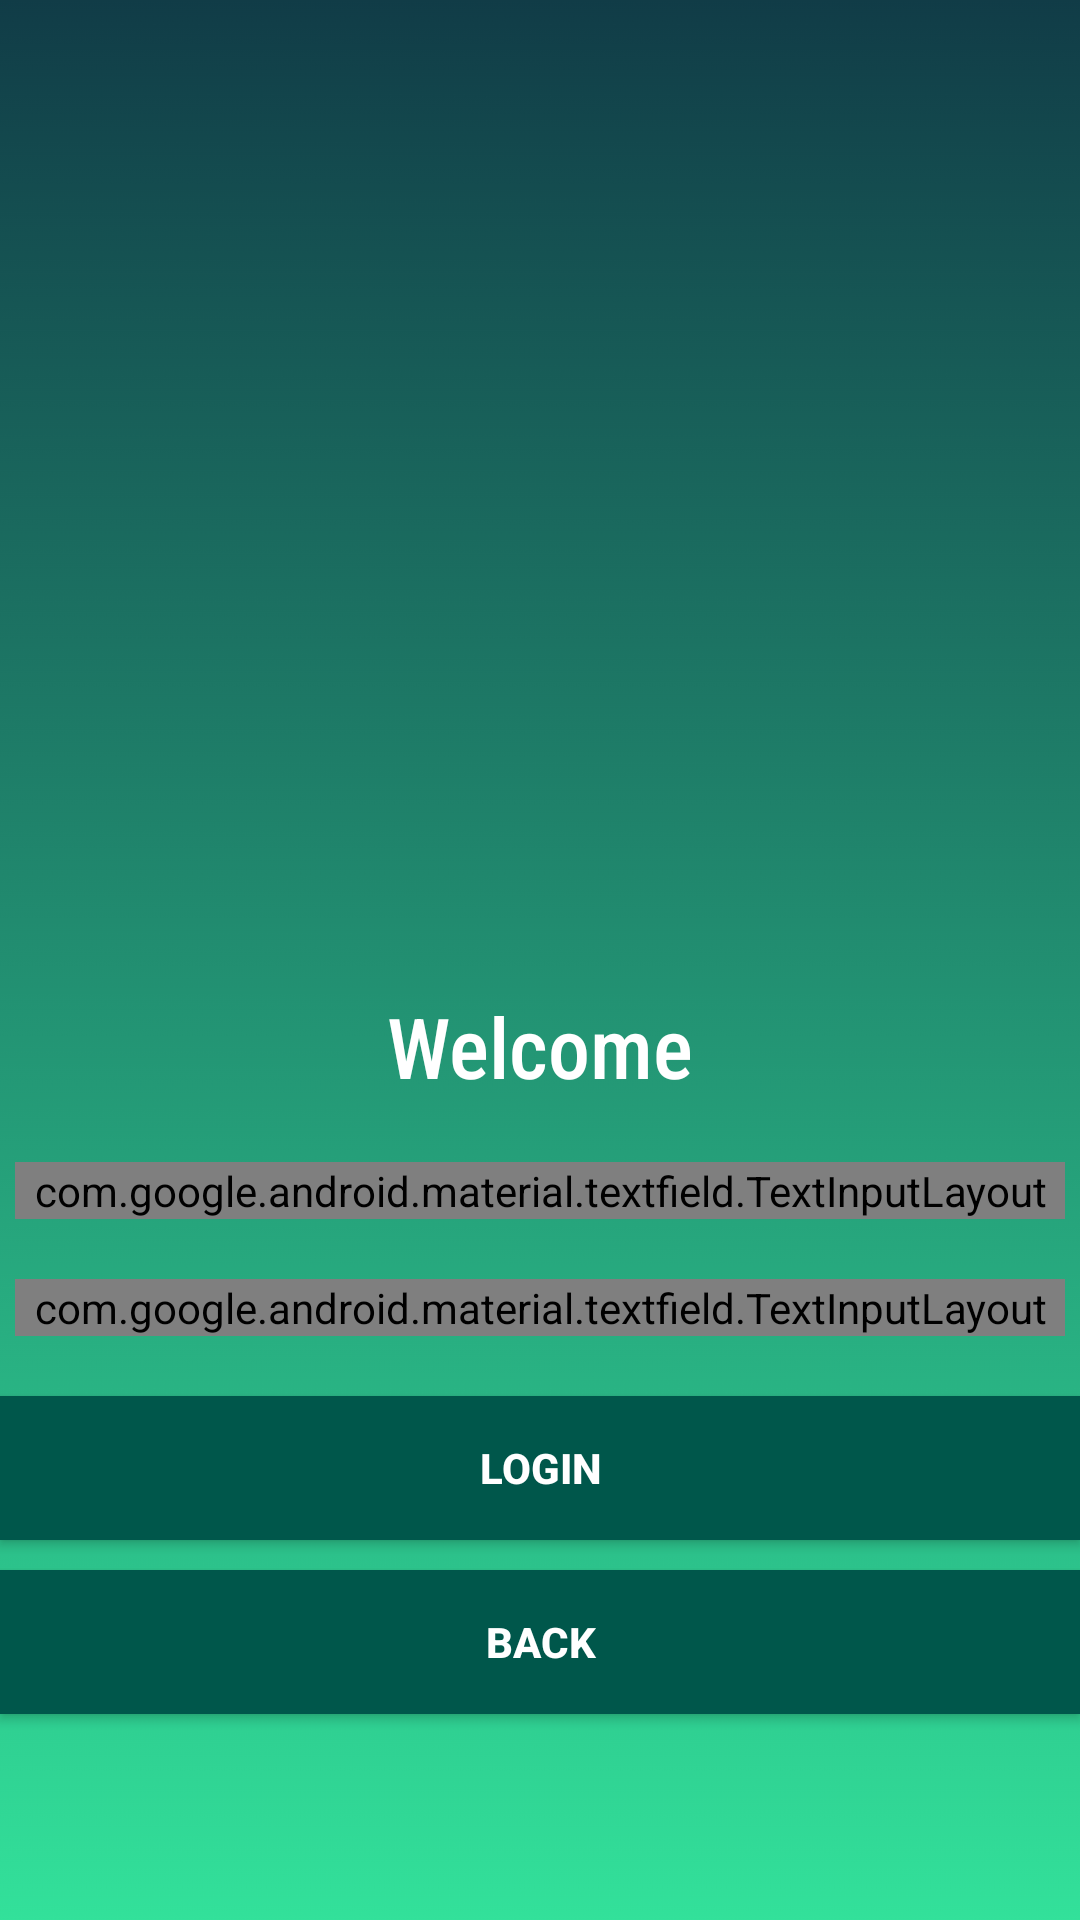

Write the Android layout XML for this screen, with the resource values it uses.
<!-- AndroidManifest.xml: application theme AppTheme -->
<!-- res/layout/activity_student_login.xml -->
<?xml version="1.0" encoding="utf-8"?>
<LinearLayout xmlns:android="http://schemas.android.com/apk/res/android"
    xmlns:tools="http://schemas.android.com/tools"
    xmlns:app="http://schemas.android.com/apk/res-auto"
    android:id="@+id/activity_main"
    android:layout_width="match_parent"
    android:layout_height="match_parent"
    android:orientation="vertical"
    tools:context="com.example.campmanager.StudentLogin"
    android:background="@drawable/ab41">

    <ImageView
        android:layout_width="200dp"
        android:layout_height="200dp"
        android:layout_gravity="center"
        android:layout_marginTop="100dp"
        android:layout_marginBottom="30dp"
        android:background="@drawable/graduate" />

    <TextView

        android:id="@+id/textView5"
        android:layout_width="wrap_content"
        android:layout_height="wrap_content"
        android:layout_marginBottom="10dp"
        android:fontFamily="sans-serif-condensed-medium"
        android:textColor="#ffffff"
        android:text="Welcome"
        android:textSize="28dp"
        android:layout_gravity="center"/>


    <com.google.android.material.textfield.TextInputLayout
        style="@style/Widget.MaterialComponents.TextInputLayout.OutlinedBox"
        android:layout_width="350dp"
        android:layout_height="wrap_content"
        android:layout_gravity="center"
        android:layout_margin="10dp"
        app:boxStrokeColor="#ffffff"
        android:textColorHint="#fff">

        <EditText
            android:id="@+id/editText3"
            android:layout_width="350dp"
            android:layout_height="wrap_content"
            android:layout_gravity="center"
            android:layout_margin="10dp"
            android:fontFamily="sans-serif-condensed-medium"
            android:hint="Enter RegID"
            android:inputType="textPersonName"
            android:textColor="#ffffff" />

    </com.google.android.material.textfield.TextInputLayout>


    <com.google.android.material.textfield.TextInputLayout
        android:layout_margin="10dp"
        android:layout_width="350dp"
        android:layout_height="wrap_content"
        style="@style/Widget.MaterialComponents.TextInputLayout.OutlinedBox"
        android:layout_gravity="center"
        app:boxStrokeColor="#ffffff"
        android:textColorHint="#fff">

        <EditText
            android:id="@+id/editText"
            android:layout_width="350dp"
            android:layout_height="wrap_content"
            android:layout_margin="10dp"
            android:fontFamily="sans-serif-condensed-medium"
            android:hint="Password"
            android:inputType="textPassword"
            android:textColor="#ffffff"
            android:layout_gravity="center" />

    </com.google.android.material.textfield.TextInputLayout>

    <Button
        android:id="@+id/button1"
        android:layout_width="match_parent"
        android:layout_height="wrap_content"
        android:layout_gravity="center"
        android:layout_marginTop="10dp"
        android:background="@color/colorPrimaryDark"
        android:text="LOGIN"
        android:textColor="@android:color/white"
        android:textStyle="bold" />
    <Button
        android:id="@+id/back"
        android:layout_width="match_parent"
        android:layout_height="wrap_content"
        android:layout_gravity="center"
        android:layout_marginTop="10dp"
        android:background="@color/colorPrimaryDark"
        android:text="back"
        android:textColor="@android:color/white"
        android:textStyle="bold" />
</LinearLayout>
<!-- resources referenced by this layout -->
<resources>
  <color name="colorPrimaryDark">#00574B</color>
  <!-- drawable ab41: png bitmap (drawable, 34749 bytes) -->
  <style name="AppTheme" parent="Theme.AppCompat.Light.NoActionBar">
          
          <item name="colorPrimary">@color/colorPrimary</item>
          <item name="colorPrimaryDark">@color/colorPrimaryDark</item>
          <item name="colorAccent">@color/colorAccent</item>
  
      </style>
  <color name="colorPrimary">#008577</color>
  <color name="colorAccent">#ffffff</color>
</resources>
